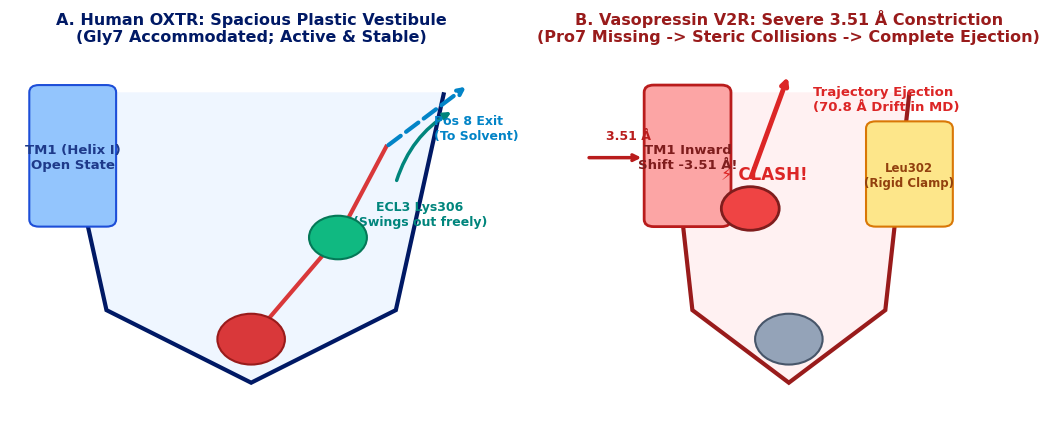
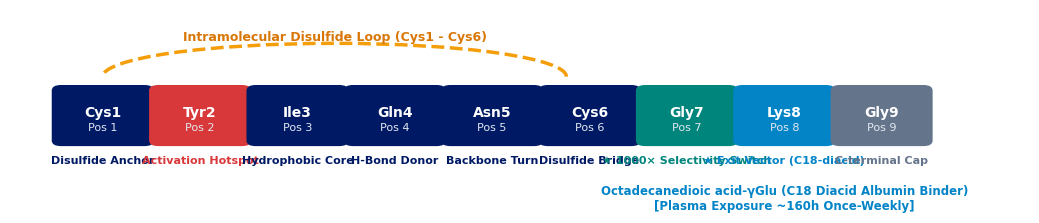

Generate these figures, in order, with matplotlib:
import matplotlib.pyplot as plt
import matplotlib.patches as patches
import numpy as np
from pathlib import Path

out_dir = Path("output/2026-09-18/oxtr_onepager_assets")
out_dir.mkdir(parents=True, exist_ok=True)

plt.rcParams['font.family'] = 'sans-serif'
plt.rcParams['font.sans-serif'] = ['DejaVu Sans', 'Arial', 'Helvetica']

# ==============================================================================
# Visualization 1: Side-by-Side Structural Pocket & Steric Mechanism Schematic
# ==============================================================================
fig, (ax1, ax2) = plt.subplots(1, 2, figsize=(10.5, 4.4), dpi=300)
fig.patch.set_facecolor('#FFFFFF')

# Panel 1: OXTR
ax1.set_facecolor('#F8FAFC')
ax1.set_xlim(0, 10)
ax1.set_ylim(0, 10)
ax1.axis('off')

# OXTR Pocket boundary (Open, spacious)
oxtr_boundary = patches.Polygon([[1, 9], [2, 3], [5, 1], [8, 3], [9, 9]], closed=False, 
                                edgecolor='#001965', facecolor='#EFF6FF', linewidth=3, zorder=1)
ax1.add_patch(oxtr_boundary)

# TM1 (Far away, pos 1.5, 7.5)
ax1.add_patch(patches.FancyBboxPatch((0.6, 5.5), 1.4, 3.5, boxstyle="round,pad=0.2", 
                                     facecolor='#93C5FD', edgecolor='#1D4ED8', linewidth=1.5, zorder=2))
ax1.text(1.3, 7.2, "TM1 (Helix I)\nOpen State", ha='center', va='center', fontsize=9.5, fontweight='bold', color='#1E3A8A')

# ECL3 Lys306 (Flexible, swinging outward)
ax1.annotate('', xy=(9.2, 8.5), xytext=(8.0, 6.5),
            arrowprops=dict(arrowstyle="->", color='#00857C', lw=2.5, connectionstyle="arc3,rad=-0.2"))
ax1.text(8.5, 6.0, "ECL3 Lys306\n(Swings out freely)", ha='center', va='top', fontsize=9, fontweight='bold', color='#00857C')

# Peptide in OXTR
# Core deep pocket (Tyr2, Ile3)
ax1.add_patch(patches.Circle((5, 2.2), 0.7, facecolor='#D9383A', edgecolor='#991B1B', lw=1.5, zorder=4))
ax1.text(5, 2.2, "Tyr2\nCore", ha='center', va='center', fontsize=9, fontweight='bold', color='#FFFFFF')

# Position 7 Gly
ax1.add_patch(patches.Circle((6.8, 5.0), 0.6, facecolor='#10B981', edgecolor='#047857', lw=1.5, zorder=4))
ax1.text(6.8, 5.0, "Gly7", ha='center', va='center', fontsize=9, fontweight='bold', color='#FFFFFF')

# Connection line
ax1.plot([5, 6.8], [2.2, 5.0], color='#D9383A', lw=3, zorder=3)
ax1.plot([6.8, 7.8], [5.0, 7.5], color='#D9383A', lw=3, zorder=3)

# Exit vector arrow from Pos 8
ax1.annotate('', xy=(9.5, 9.2), xytext=(7.8, 7.5),
            arrowprops=dict(arrowstyle="->", color='#0284C7', lw=3.0, linestyle='--'))
ax1.text(8.8, 8.0, "Pos 8 Exit\n(To Solvent)", ha='left', va='center', fontsize=9, fontweight='bold', color='#0284C7')

ax1.set_title("A. Human OXTR: Spacious Plastic Vestibule\n(Gly7 Accommodated; Active & Stable)", 
              fontsize=11.5, fontweight='bold', color='#001965', pad=10)

# Panel 2: V2R
ax2.set_facecolor('#FEF2F2')
ax2.set_xlim(0, 10)
ax2.set_ylim(0, 10)
ax2.axis('off')

# V2R Pocket boundary (Constricted, narrow)
v2r_boundary = patches.Polygon([[2.5, 9], [3, 3], [5, 1], [7, 3], [7.5, 9]], closed=False, 
                               edgecolor='#991B1B', facecolor='#FFF1F2', linewidth=3, zorder=1)
ax2.add_patch(v2r_boundary)

# TM1 Inward Shift (Constricted by 3.51 Å!)
ax2.add_patch(patches.FancyBboxPatch((2.2, 5.5), 1.4, 3.5, boxstyle="round,pad=0.2", 
                                     facecolor='#FCA5A5', edgecolor='#B91C1C', linewidth=2, zorder=2))
ax2.text(2.9, 7.2, "TM1 Inward\nShift -3.51 Å!", ha='center', va='center', fontsize=9.5, fontweight='bold', color='#7F1D1D')

# Inward shift arrow
ax2.annotate('', xy=(2.0, 7.2), xytext=(0.8, 7.2),
            arrowprops=dict(arrowstyle="->", color='#B91C1C', lw=2.5))
ax2.text(1.2, 7.7, "3.51 Å", fontsize=9, fontweight='bold', color='#B91C1C')

# Leu302 Rigid Hydrophobic Clamp
ax2.add_patch(patches.FancyBboxPatch((6.8, 5.5), 1.4, 2.5, boxstyle="round,pad=0.2", 
                                     facecolor='#FDE68A', edgecolor='#D97706', linewidth=1.5, zorder=2))
ax2.text(7.5, 6.7, "Leu302\n(Rigid Clamp)", ha='center', va='center', fontsize=8.5, fontweight='bold', color='#92400E')

# Peptide in V2R
ax2.add_patch(patches.Circle((5, 2.2), 0.7, facecolor='#94A3B8', edgecolor='#475569', lw=1.5, zorder=4))
ax2.text(5, 2.2, "Tyr2", ha='center', va='center', fontsize=9, fontweight='bold', color='#FFFFFF')

# Gly7 violently clashing with TM1
ax2.add_patch(patches.Circle((4.2, 5.8), 0.6, facecolor='#EF4444', edgecolor='#7F1D1D', lw=2, zorder=4))
ax2.text(4.2, 5.8, "Gly7", ha='center', va='center', fontsize=9, fontweight='bold', color='#FFFFFF')

# Clash explosion symbol
ax2.text(3.6, 6.6, "⚡ CLASH!", fontsize=12, fontweight='black', color='#DC2626', zorder=5)

# Expulsion ejection arrow
ax2.annotate('', xy=(5.0, 9.5), xytext=(4.2, 6.6),
            arrowprops=dict(arrowstyle="->", color='#DC2626', lw=3.5, linestyle='-'))
ax2.text(5.5, 8.8, "Trajectory Ejection\n(70.8 Å Drift in MD)", ha='left', va='center', fontsize=9.5, fontweight='black', color='#DC2626')

ax2.set_title("B. Vasopressin V2R: Severe 3.51 Å Constriction\n(Pro7 Missing -> Steric Collisions -> Complete Ejection)", 
              fontsize=11.5, fontweight='bold', color='#991B1B', pad=10)

plt.tight_layout()
fig_mech_path = out_dir / "fig_mech_comparison.png"
plt.savefig(fig_mech_path, dpi=300, bbox_inches='tight')
plt.close()
print("Saved:", fig_mech_path)

# ==============================================================================
# Visualization 2: Molecular Architecture & Exit Vector Scheme (CYIQNCGLG-C18)
# ==============================================================================
fig, ax = plt.subplots(figsize=(10.5, 2.3), dpi=300)
fig.patch.set_facecolor('#FFFFFF')
ax.set_facecolor('#FFFFFF')
ax.set_xlim(0, 11)
ax.set_ylim(0, 3)
ax.axis('off')

# Sequence tiles
seq_data = [
    ("Cys1", "#001965", "Disulfide Anchor"),
    ("Tyr2", "#D9383A", "Activation Hotspot"),
    ("Ile3", "#001965", "Hydrophobic Core"),
    ("Gln4", "#001965", "H-Bond Donor"),
    ("Asn5", "#001965", "Backbone Turn"),
    ("Cys6", "#001965", "Disulfide Bridge"),
    ("Gly7", "#00857C", "★ 1000× Selectivity Switch"),
    ("Lys8", "#0284C7", "★ Exit Vector (C18-diacid)"),
    ("Gly9", "#64748B", "C-terminal Cap")
]

# Draw disulfide bridge arc between Cys1 and Cys6
arc = patches.Arc((3.5, 1.8), 5.0, 1.2, angle=0, theta1=0, theta2=180, color='#F59E0B', lw=2.5, ls='--')
ax.add_patch(arc)
ax.text(3.5, 2.5, "Intramolecular Disulfide Loop (Cys1 - Cys6)", ha='center', va='center', fontsize=9, fontweight='bold', color='#D97706')

for i, (res, col, role) in enumerate(seq_data):
    x_pos = 1.0 + i * 1.05
    y_pos = 1.1
    # Card
    rect = patches.FancyBboxPatch((x_pos - 0.45, y_pos - 0.45), 0.9, 0.9, boxstyle="round,pad=0.1",
                                  facecolor=col, edgecolor='none', zorder=3)
    ax.add_patch(rect)
    ax.text(x_pos, y_pos + 0.05, res, ha='center', va='center', fontsize=10, fontweight='bold', color='#FFFFFF', zorder=4)
    ax.text(x_pos, y_pos - 0.22, f"Pos {i+1}", ha='center', va='center', fontsize=8, color='#E2E8F0', zorder=4)
    
    # Sub role text
    ax.text(x_pos, y_pos - 0.72, role, ha='center', va='top', fontsize=8, fontweight='bold', color=col)

# Draw Lipidation chain hanging from Lys8
ax.annotate('', xy=(8.35, -0.05), xytext=(8.35, 0.55),
            arrowprops=dict(arrowstyle="->", color='#0284C7', lw=2.5))
ax.text(8.35, -0.15, "Octadecanedioic acid-γGlu (C18 Diacid Albumin Binder)\n[Plasma Exposure ~160h Once-Weekly]", 
        ha='center', va='top', fontsize=8.5, fontweight='bold', color='#0284C7')

plt.tight_layout()
fig_arch_path = out_dir / "fig_peptide_architecture.png"
plt.savefig(fig_arch_path, dpi=300, bbox_inches='tight')
plt.close()
print("Saved:", fig_arch_path)
